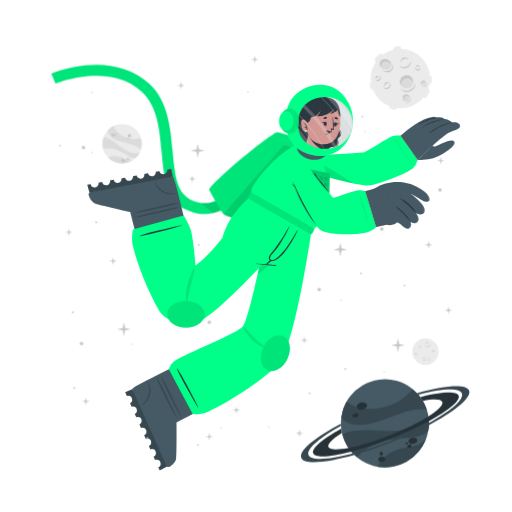
t = 0.00 s
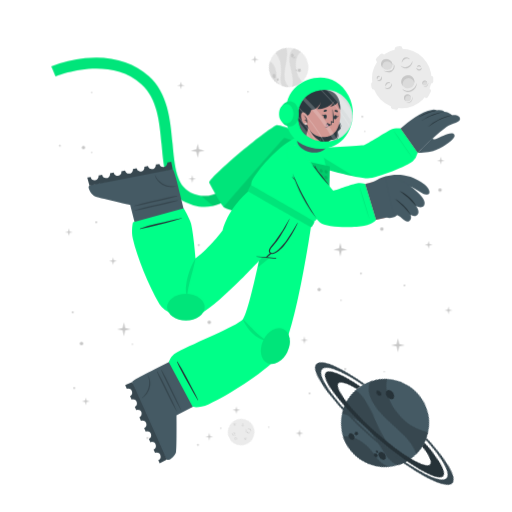
t = 1.05 s
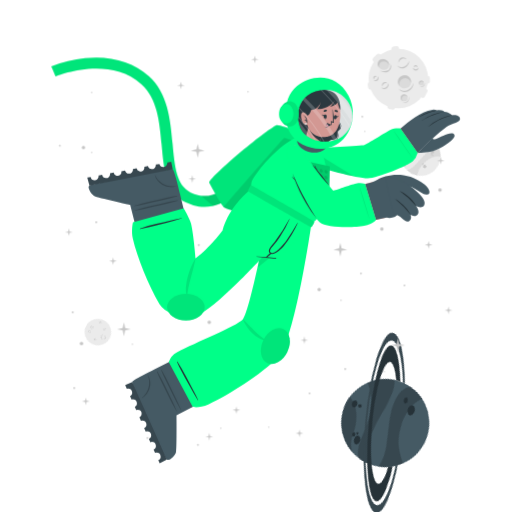
t = 1.95 s
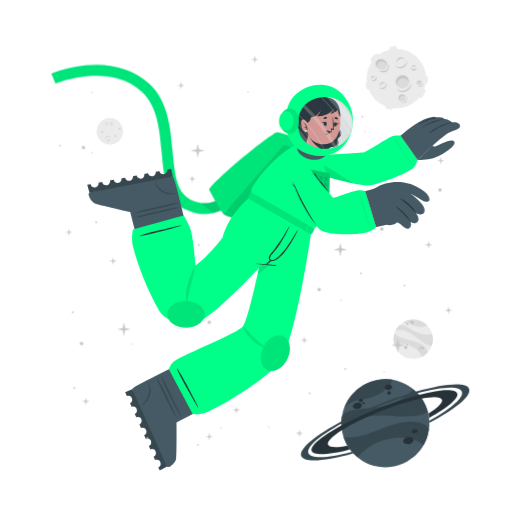
t = 3.00 s
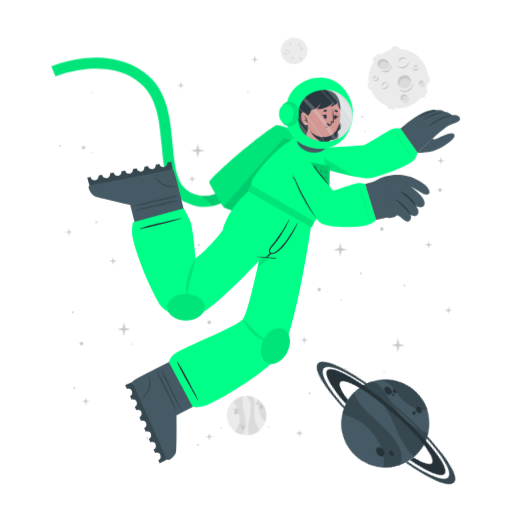
t = 4.05 s
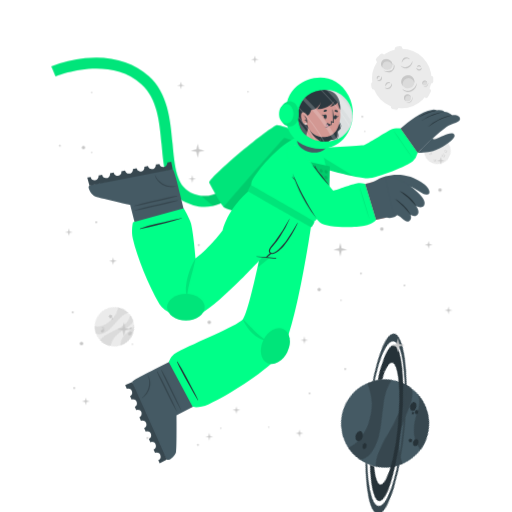
t = 4.95 s

The animated SVG that drew these frames (rendered in a browser with its animation timeline set to each time). Animation: 3 CSS @keyframes rules; one cycle of 6.00 s, repeats indefinitely.

<svg class="animated" id="freepik_stories-astronaut" xmlns="http://www.w3.org/2000/svg" viewBox="0 0 500 500" version="1.1" xmlns:xlink="http://www.w3.org/1999/xlink" xmlns:svgjs="http://svgjs.com/svgjs"><style>svg#freepik_stories-astronaut:not(.animated) .animable {opacity: 0;}svg#freepik_stories-astronaut.animated #freepik--background-complete--inject-208 {animation: 6s Infinite  linear spin;animation-delay: 0s;}svg#freepik_stories-astronaut.animated #freepik--Moon--inject-208 {animation: 6s Infinite  linear shake;animation-delay: 0s;}svg#freepik_stories-astronaut.animated #freepik--Planet--inject-208 {animation: 6s Infinite  linear spin;animation-delay: 0s;}svg#freepik_stories-astronaut.animated #freepik--Character--inject-208 {animation: 3s Infinite  linear floating;animation-delay: 0s;}         @keyframes spin {             from {                 transform: rotate(0);               }               to {                 transform: rotate(360deg);               }         }                 @keyframes shake {                10%, 90% {                    transform: translate3d(-1px, 0, 0);                  }                  20%, 80% {                    transform: translate3d(2px, 0, 0);                  }                  30%, 50%, 70% {                    transform: translate3d(-4px, 0, 0);                  }                  40%, 60% {                    transform: translate3d(4px, 0, 0);                  }            }                    @keyframes floating {                0% {                    opacity: 1;                    transform: translateY(0px);                }                50% {                    transform: translateY(-10px);                }                100% {                    opacity: 1;                    transform: translateY(0px);                }            }        </style><g id="freepik--background-complete--inject-208" class="animable animator-active" style="transform-origin: 261.359px 235.839px;"><g id="eldrvc9yv7pqv"><circle cx="119.24" cy="140.32" r="19.23" style="fill: rgb(235, 235, 235); transform-origin: 119.24px 140.32px; transform: rotate(-21.46deg);" class="animable"></circle></g><path d="M137.64,145.92a22.4,22.4,0,0,0-6-3.75c-3.81-1.68-14.18-3.51-19-5.94-6.75-3.4-7.59-7.07-7.55-9a19.38,19.38,0,0,1,5.93-4.35c.48,2,2.29,8,13.5,12,5.79,2,11.33.68,13.21.22A19.13,19.13,0,0,1,137.64,145.92Z" style="fill: rgb(219, 219, 219); transform-origin: 121.778px 134.4px;" id="elt9dpkx3wnc" class="animable"></path><path d="M129.79,156.41A19.27,19.27,0,0,1,105.68,154a15.8,15.8,0,0,1,3.45-1.36c5.17-1.26,10.86,1.21,12.94,2.38A11.36,11.36,0,0,0,129.79,156.41Z" style="fill: rgb(219, 219, 219); transform-origin: 117.735px 155.928px;" id="elgefztn0poz7" class="animable"></path><path d="M136.5,148.8l-.24.47-.22.42c-.18.32-.36.62-.55.92s-.35.54-.53.8l-.21.29-.24.32-.24.32-.31.36-.3.36-.27.3c-.2.22-.41.43-.62.64h0c-1.2.37-2.8.21-5.15-.72-3.49-1.37-7.26-4.67-14-7.09a24,24,0,0,0-12.93-.83h0a19.17,19.17,0,0,1,.5-11.63c1.23,0,5.18.52,13.61,7.48a49.9,49.9,0,0,0,8.49,5.81c7.2,3.77,11.36,2.65,13.1,1.78h.13Z" style="fill: rgb(219, 219, 219); transform-origin: 118.269px 143.957px;" id="elrvpbf2tsyv" class="animable"></path><path d="M118.22,156c.34-.78,1.54-1,2.68-.52s1.79,1.54,1.44,2.32-1.54,1-2.68.52S117.88,156.83,118.22,156Z" style="fill: rgb(199, 199, 199); transform-origin: 120.282px 156.9px;" id="elyee8nibyt0i" class="animable"></path><path d="M123.66,154.67c.2-.44.91-.55,1.59-.26s1.08.9.89,1.34-.9.56-1.59.26S123.47,155.11,123.66,154.67Z" style="fill: rgb(199, 199, 199); transform-origin: 124.9px 155.212px;" id="el5vyk1req1lb" class="animable"></path><path d="M108.75,131.05c.29-.67,1.33-.86,2.33-.42s1.57,1.33,1.28,2-1.34.86-2.34.42S108.45,131.72,108.75,131.05Z" style="fill: rgb(199, 199, 199); transform-origin: 110.553px 131.84px;" id="elvv2q5vbazxb" class="animable"></path><path d="M112.29,130.39a.84.84,0,0,1,1.13-.28.85.85,0,0,1,.57,1,1,1,0,0,1-1.7-.74Z" style="fill: rgb(199, 199, 199); transform-origin: 113.151px 130.697px;" id="elgplgpv3dhu" class="animable"></path><path d="M112.86,132.17a.53.53,0,0,1,.71-.15c.3.13.47.41.37.62s-.41.28-.71.15S112.77,132.39,112.86,132.17Z" style="fill: rgb(199, 199, 199); transform-origin: 113.402px 132.399px;" id="el3wjrr8wh1xz" class="animable"></path><path d="M124.86,132.22a1.64,1.64,0,1,1,1,1.71A1.42,1.42,0,0,1,124.86,132.22Z" style="fill: rgb(199, 199, 199); transform-origin: 126.473px 132.415px;" id="el32hjzwhkkgb" class="animable"></path><path d="M124.4,134.84a.76.76,0,1,1,.42.92A.73.73,0,0,1,124.4,134.84Z" style="fill: rgb(199, 199, 199); transform-origin: 125.123px 135.064px;" id="el37ivvuvfr4e" class="animable"></path><circle cx="415.48" cy="343.36" r="12.93" style="fill: rgb(235, 235, 235); transform-origin: 415.48px 343.36px;" id="el8y5tyl3gmsq" class="animable"></circle><path d="M420.19,335.69a2.92,2.92,0,0,1-.48,1.75,3.45,3.45,0,0,1-1.41,1.24,2.56,2.56,0,0,1-1.9.17,2.7,2.7,0,0,1-1.44-1.12,3.71,3.71,0,0,0,1.55.69,2.33,2.33,0,0,0,.79,0,2.68,2.68,0,0,0,.76-.24l.36-.2c.11-.08.23-.15.33-.23a3.24,3.24,0,0,0,.6-.57A4.54,4.54,0,0,0,420.19,335.69Z" style="fill: rgb(199, 199, 199); transform-origin: 417.577px 337.324px;" id="elk8f2vpe1cm" class="animable"></path><path d="M415.54,336.43a1.84,1.84,0,0,1,.27-1.24,2.23,2.23,0,0,1,1-.88,1.76,1.76,0,0,1,1.35-.1,1.7,1.7,0,0,1,1,.83,2.8,2.8,0,0,0-1.08-.4,1.69,1.69,0,0,0-1,.18A3.06,3.06,0,0,0,415.54,336.43Z" style="fill: rgb(199, 199, 199); transform-origin: 417.341px 335.275px;" id="elcbdn2wk3lxu" class="animable"></path><path d="M415.48,349.44a1.79,1.79,0,0,1,0,1.23,2.13,2.13,0,0,1-.75,1.05,1.71,1.71,0,0,1-2.35-.25,3.35,3.35,0,0,0,1.1.15,1.62,1.62,0,0,0,.91-.35,2.67,2.67,0,0,0,.69-.77A3.41,3.41,0,0,0,415.48,349.44Z" style="fill: rgb(199, 199, 199); transform-origin: 413.984px 350.758px;" id="elhrj0cgjwiof" class="animable"></path><path d="M412.8,350.91a1.14,1.14,0,0,1-.09-.87,1.49,1.49,0,0,1,.52-.76,1.2,1.2,0,0,1,.93-.23,1.1,1.1,0,0,1,.73.48,2.46,2.46,0,0,0-.75,0,1.18,1.18,0,0,0-.56.24A2.18,2.18,0,0,0,412.8,350.91Z" style="fill: rgb(199, 199, 199); transform-origin: 413.776px 349.972px;" id="el2s9eee7s6zk" class="animable"></path><path d="M410.82,337.8a1.15,1.15,0,0,1,.37.83,1.3,1.3,0,0,1-.37.92,1.15,1.15,0,0,1-.95.32,1.35,1.35,0,0,1-.81-.39,3.94,3.94,0,0,0,.8-.05,1.06,1.06,0,0,0,.56-.28,1.37,1.37,0,0,0,.33-.56A2.45,2.45,0,0,0,410.82,337.8Z" style="fill: rgb(199, 199, 199); transform-origin: 410.125px 338.84px;" id="elyozfzwnsag" class="animable"></path><path d="M409.22,339.06a.74.74,0,0,1-.33-.57.91.91,0,0,1,.26-.68.82.82,0,0,1,.71-.23.81.81,0,0,1,.55.34,4.08,4.08,0,0,0-.54.1.76.76,0,0,0-.32.19,1.13,1.13,0,0,0-.22.32A2.13,2.13,0,0,0,409.22,339.06Z" style="fill: rgb(199, 199, 199); transform-origin: 409.65px 338.315px;" id="eld6aou5mqyu" class="animable"></path><path d="M419.81,351.44a1.14,1.14,0,0,1-.72.56,1.26,1.26,0,0,1-1-.14,1.14,1.14,0,0,1-.54-.83,1.36,1.36,0,0,1,.18-.89,3.66,3.66,0,0,0,.25.77,1,1,0,0,0,.4.47,1.32,1.32,0,0,0,.63.18A2.6,2.6,0,0,0,419.81,351.44Z" style="fill: rgb(199, 199, 199); transform-origin: 418.673px 351.093px;" id="el7ivxvy4fzse" class="animable"></path><path d="M418.2,350.19a.75.75,0,0,1,.47-.45.87.87,0,0,1,.72.08.82.82,0,0,1,.4.63.9.9,0,0,1-.19.62,4.78,4.78,0,0,0-.24-.5.63.63,0,0,0-.25-.26.91.91,0,0,0-.37-.13A1.65,1.65,0,0,0,418.2,350.19Z" style="fill: rgb(199, 199, 199); transform-origin: 418.996px 350.383px;" id="el9soukml8zmm" class="animable"></path><path d="M424.24,342.34a1.16,1.16,0,0,1-.28.86,1.27,1.27,0,0,1-.88.44,1.13,1.13,0,0,1-.92-.39,1.29,1.29,0,0,1-.35-.83,3.82,3.82,0,0,0,.63.5,1.09,1.09,0,0,0,.6.16,1.31,1.31,0,0,0,.62-.21A2.35,2.35,0,0,0,424.24,342.34Z" style="fill: rgb(199, 199, 199); transform-origin: 423.027px 342.991px;" id="el7dzq28kdgnj" class="animable"></path><path d="M422.2,342.21a.75.75,0,0,1,.14-.64.93.93,0,0,1,.65-.34.8.8,0,0,1,.68.3.88.88,0,0,1,.19.62,3.83,3.83,0,0,0-.48-.28.74.74,0,0,0-.36-.08,1.13,1.13,0,0,0-.38.1A2.38,2.38,0,0,0,422.2,342.21Z" style="fill: rgb(199, 199, 199); transform-origin: 423.021px 341.719px;" id="elis2yn17k88e" class="animable"></path><path d="M407.1,345.26a1.13,1.13,0,0,1-.27.87,1.27,1.27,0,0,1-.88.44,1.16,1.16,0,0,1-.93-.39,1.4,1.4,0,0,1-.35-.83,4.33,4.33,0,0,0,.64.5,1.07,1.07,0,0,0,.6.16,1.35,1.35,0,0,0,.62-.21A2,2,0,0,0,407.1,345.26Z" style="fill: rgb(199, 199, 199); transform-origin: 405.889px 345.916px;" id="els94qnyikcu" class="animable"></path><path d="M405.07,345.14a.75.75,0,0,1,.14-.64.89.89,0,0,1,.64-.34.79.79,0,0,1,.68.3.85.85,0,0,1,.2.62,3.83,3.83,0,0,0-.48-.28.66.66,0,0,0-.36-.08,1.13,1.13,0,0,0-.38.1A2.38,2.38,0,0,0,405.07,345.14Z" style="fill: rgb(199, 199, 199); transform-origin: 405.891px 344.649px;" id="eltnxlr4b3ru" class="animable"></path></g><g id="freepik--Moon--inject-208" class="animable" style="transform-origin: 391.45px 76.1246px;"><path d="M370.11,60.15l3.44-3.43a2.52,2.52,0,0,0,0-3.56h0a2.5,2.5,0,0,0-3.56,0l-3.44,3.43a2.52,2.52,0,0,0,0,3.56h0A2.52,2.52,0,0,0,370.11,60.15Z" style="fill: rgb(235, 235, 235); transform-origin: 370.05px 56.6508px;" id="el9545y5txq39" class="animable"></path><path d="M417,94.19l2.18-4.34a2.5,2.5,0,0,0-1.12-3.38h0a2.51,2.51,0,0,0-3.38,1.12l-2.18,4.34a2.53,2.53,0,0,0,1.12,3.38h0A2.52,2.52,0,0,0,417,94.19Z" style="fill: rgb(235, 235, 235); transform-origin: 415.845px 90.8883px;" id="elxcmmoww1o9" class="animable"></path><path d="M387,50.45l2.58-.36a2.52,2.52,0,0,0,2.14-2.85h0a2.52,2.52,0,0,0-2.85-2.14l-2.58.37a2.52,2.52,0,0,0-2.14,2.85h0A2.51,2.51,0,0,0,387,50.45Z" style="fill: rgb(235, 235, 235); transform-origin: 387.935px 47.7758px;" id="el462tig5r6o6" class="animable"></path><path d="M366.46,84.53l-.37-2.59a2.52,2.52,0,0,0-2.85-2.13h0a2.52,2.52,0,0,0-2.14,2.85l.37,2.58a2.53,2.53,0,0,0,2.85,2.14h0A2.52,2.52,0,0,0,366.46,84.53Z" style="fill: rgb(235, 235, 235); transform-origin: 363.78px 83.5943px;" id="elhmxo0hpmx7o" class="animable"></path><g id="ele77ds978rrw"><rect x="415.49" y="75.26" width="7.64" height="5.03" rx="2.16" style="fill: rgb(235, 235, 235); transform-origin: 419.31px 77.775px; transform: rotate(90deg);" class="animable"></rect></g><path d="M382.28,106.41l2.52.68a2.52,2.52,0,0,0,3.08-1.78h0a2.52,2.52,0,0,0-1.78-3.09l-2.52-.67a2.51,2.51,0,0,0-3.08,1.78h0A2.51,2.51,0,0,0,382.28,106.41Z" style="fill: rgb(235, 235, 235); transform-origin: 384.19px 104.319px;" id="el2yiqodbpz2y" class="animable"></path><circle cx="391" cy="76.69" r="29.05" style="fill: rgb(235, 235, 235); transform-origin: 391px 76.69px;" id="el0p80cyet1peg" class="animable"></circle><path d="M401.57,59.46a6.51,6.51,0,0,1-1.08,3.94,7.8,7.8,0,0,1-3.15,2.79,5.76,5.76,0,0,1-4.27.36,6,6,0,0,1-3.25-2.49,8.71,8.71,0,0,0,3.49,1.53,5.07,5.07,0,0,0,1.78,0,5.38,5.38,0,0,0,1.69-.54,9.1,9.1,0,0,0,.81-.44c.26-.17.52-.33.76-.52a8.54,8.54,0,0,0,1.35-1.27A9.92,9.92,0,0,0,401.57,59.46Z" style="fill: rgb(199, 199, 199); transform-origin: 395.699px 63.1311px;" id="elbdwe7o4gim6" class="animable"></path><path d="M391.13,61.13a4.13,4.13,0,0,1,.6-2.78,5.18,5.18,0,0,1,2.19-2,3.9,3.9,0,0,1,3-.22A3.84,3.84,0,0,1,399.12,58a6.52,6.52,0,0,0-2.41-.89,3.94,3.94,0,0,0-2.24.4A6.81,6.81,0,0,0,391.13,61.13Z" style="fill: rgb(199, 199, 199); transform-origin: 395.105px 58.5293px;" id="elqagtv560js" class="animable"></path><path d="M381.29,81.08a3.94,3.94,0,0,1,.07,2.77,4.82,4.82,0,0,1-1.68,2.35,3.78,3.78,0,0,1-2.86.77,3.84,3.84,0,0,1-2.43-1.34,7,7,0,0,0,2.48.35,3.69,3.69,0,0,0,2-.79,6,6,0,0,0,1.55-1.73A7.44,7.44,0,0,0,381.29,81.08Z" style="fill: rgb(199, 199, 199); transform-origin: 377.984px 84.0434px;" id="elgs32j4uhmx" class="animable"></path><path d="M375.27,84.38a2.57,2.57,0,0,1-.19-1.95,3.19,3.19,0,0,1,1.16-1.7,2.65,2.65,0,0,1,2.08-.52A2.44,2.44,0,0,1,380,81.28a5.58,5.58,0,0,0-1.7-.08,2.69,2.69,0,0,0-1.26.54A4.94,4.94,0,0,0,375.27,84.38Z" style="fill: rgb(199, 199, 199); transform-origin: 377.485px 82.2756px;" id="elp3g4amgcu68" class="animable"></path><path d="M370.87,74.62a2.57,2.57,0,0,1,.83,1.86,2.85,2.85,0,0,1-.82,2,2.52,2.52,0,0,1-2.13.73,3.06,3.06,0,0,1-1.83-.87,10,10,0,0,0,1.81-.12,2.33,2.33,0,0,0,1.25-.63,2.88,2.88,0,0,0,.73-1.26A5.13,5.13,0,0,0,370.87,74.62Z" style="fill: rgb(199, 199, 199); transform-origin: 369.31px 76.9261px;" id="elojtgdwn23t" class="animable"></path><path d="M367.27,77.44a1.68,1.68,0,0,1-.72-1.29,2,2,0,0,1,.58-1.52,1.77,1.77,0,0,1,1.58-.51,1.88,1.88,0,0,1,1.25.75,10.76,10.76,0,0,0-1.23.24,1.6,1.6,0,0,0-.7.41,2.28,2.28,0,0,0-.49.73A4.57,4.57,0,0,0,367.27,77.44Z" style="fill: rgb(199, 199, 199); transform-origin: 368.253px 75.7663px;" id="elmzwkirpjt6c" class="animable"></path><path d="M410.67,66a2.6,2.6,0,0,1-.62,1.94,2.84,2.84,0,0,1-2,1,2.57,2.57,0,0,1-2.07-.87,3,3,0,0,1-.78-1.87,9,9,0,0,0,1.43,1.11,2.23,2.23,0,0,0,1.34.36,3,3,0,0,0,1.39-.45A5.56,5.56,0,0,0,410.67,66Z" style="fill: rgb(199, 199, 199); transform-origin: 407.941px 67.4719px;" id="eld2a7ovntke9" class="animable"></path><path d="M406.11,65.73a1.66,1.66,0,0,1,.31-1.44,2,2,0,0,1,1.44-.76,1.82,1.82,0,0,1,1.53.68,1.88,1.88,0,0,1,.43,1.39,9.72,9.72,0,0,0-1.08-.63,1.49,1.49,0,0,0-.8-.17,2.38,2.38,0,0,0-.85.22A4.64,4.64,0,0,0,406.11,65.73Z" style="fill: rgb(199, 199, 199); transform-origin: 407.944px 64.6284px;" id="el8m5ppwhnk5u" class="animable"></path><g id="elj3pmfehrnwf"><ellipse cx="397.01" cy="79.87" rx="6.44" ry="6.4" style="fill: rgb(219, 219, 219); transform-origin: 397.01px 79.87px; transform: rotate(-65.97deg);" class="animable"></ellipse></g><path d="M400,76.84a5.81,5.81,0,0,1,3.31,4.1,6.41,6.41,0,1,0-11.2,3.11,5.78,5.78,0,0,1,.2-4.24A5.84,5.84,0,0,1,400,76.84Z" style="fill: rgb(199, 199, 199); transform-origin: 396.987px 78.7649px;" id="el4h86ednyj3s" class="animable"></path><path d="M405.88,81a8.26,8.26,0,0,1-1.41,4.8,9.87,9.87,0,0,1-3.87,3.38,7.16,7.16,0,0,1-5.18.47,7.62,7.62,0,0,1-4-3,10.25,10.25,0,0,0,4.28,2,10.54,10.54,0,0,0,1.13.11,5.87,5.87,0,0,0,1.11-.09A7.1,7.1,0,0,0,400,88c.34-.17.69-.36,1-.55s.65-.42.94-.67a10.52,10.52,0,0,0,1.67-1.6A11.59,11.59,0,0,0,405.88,81Z" style="fill: rgb(199, 199, 199); transform-origin: 398.651px 85.4656px;" id="elh158ttjoo74" class="animable"></path><path d="M412.91,83.39a2.4,2.4,0,1,0-1.78-2.87A2.39,2.39,0,0,0,412.91,83.39Z" style="fill: rgb(219, 219, 219); transform-origin: 413.468px 81.0561px;" id="elboivj8ljj5s" class="animable"></path><path d="M414.34,79.73A2.18,2.18,0,0,1,415.85,81,2.43,2.43,0,0,0,414,78.71a2.4,2.4,0,0,0-2.87,1.81,2.37,2.37,0,0,0,.84,2.41,2.12,2.12,0,0,1-.23-1.57A2.17,2.17,0,0,1,414.34,79.73Z" style="fill: rgb(199, 199, 199); transform-origin: 413.458px 80.7904px;" id="elyawj2as86bk" class="animable"></path><path d="M416.78,80.82a2.9,2.9,0,0,1-.12,1.88,3.54,3.54,0,0,1-1.18,1.55,2.64,2.64,0,0,1-1.91.54,2.74,2.74,0,0,1-1.69-.86,4.09,4.09,0,0,0,1.71.37,2.65,2.65,0,0,0,1.51-.55A4.36,4.36,0,0,0,416.78,80.82Z" style="fill: rgb(199, 199, 199); transform-origin: 414.381px 82.813px;" id="elzlshaxozw1" class="animable"></path><path d="M396.44,98.94a3.41,3.41,0,1,0-3.21-3.59A3.41,3.41,0,0,0,396.44,98.94Z" style="fill: rgb(219, 219, 219); transform-origin: 396.635px 95.5356px;" id="elxpeonczy43" class="animable"></path><path d="M397.54,93.46a3.07,3.07,0,0,1,2.41,1.4A3.4,3.4,0,1,0,395,98.53a3.1,3.1,0,0,1,2.54-5.07Z" style="fill: rgb(199, 199, 199); transform-origin: 396.584px 95.335px;" id="el5jx42jg1ve9" class="animable"></path><path d="M401.22,94.38a4.48,4.48,0,0,1,.19,2.64,5.13,5.13,0,0,1-1.27,2.4,3.72,3.72,0,0,1-2.46,1.21,4.06,4.06,0,0,1-2.56-.69,5.23,5.23,0,0,0,2.5.2A3.76,3.76,0,0,0,399.68,99a5.84,5.84,0,0,0,1.26-2.1A6.18,6.18,0,0,0,401.22,94.38Z" style="fill: rgb(199, 199, 199); transform-origin: 398.323px 97.5099px;" id="elibkrzbablrb" class="animable"></path><path d="M381.24,66c-1.53,2.35-4.93,2.85-7.58,1.11s-3.57-5.05-2-7.4,4.93-2.84,7.59-1.11S382.78,63.69,381.24,66Z" style="fill: rgb(219, 219, 219); transform-origin: 376.446px 62.8572px;" id="elgfql4hwzycv" class="animable"></path><path d="M372.8,62a4.43,4.43,0,0,0-.25,4.28,5.25,5.25,0,0,1-.92-6.49c1.53-2.35,4.93-2.85,7.59-1.11A5.83,5.83,0,0,1,382,63.9a5.53,5.53,0,0,0-2.29-3C377.28,59.37,374.19,59.82,372.8,62Z" style="fill: rgb(199, 199, 199); transform-origin: 376.453px 61.9611px;" id="elrn2j5tmkct9" class="animable"></path><path d="M383.12,62.16a5.49,5.49,0,0,1,.75,4.14,5.12,5.12,0,0,1-.95,2,6.39,6.39,0,0,1-1.66,1.53,6.23,6.23,0,0,1-2.15.73,7.29,7.29,0,0,1-2.19-.06,9.09,9.09,0,0,1-3.84-1.67,17.88,17.88,0,0,0,3.95.68,6.51,6.51,0,0,0,3.58-.77A5.47,5.47,0,0,0,382,67.59a5,5,0,0,0,.94-1.57A7.25,7.25,0,0,0,383.12,62.16Z" style="fill: rgb(199, 199, 199); transform-origin: 378.538px 66.3877px;" id="elbs4jqh1trqd" class="animable"></path></g><g id="freepik--Planet--inject-208" class="animable" style="transform-origin: 376.139px 413.34px;"><g id="el6iqegli9qj"><circle cx="375.87" cy="413.34" r="43.02" style="fill: rgb(69, 90, 100); transform-origin: 375.87px 413.34px; transform: rotate(-74.9951deg);" class="animable"></circle></g><path d="M416.74,399.89a50.6,50.6,0,0,0-15.8.88c-9.14,1.83-30.47,11.81-42.37,13.55-16.73,2.46-23-3.17-25.36-6.69a43,43,0,0,1,5.28-15.58c3.38,2.95,14.49,11.72,40.09,4.53,13.2-3.72,21.59-13.34,24.44-16.6A42.76,42.76,0,0,1,416.74,399.89Z" style="fill: rgb(55, 71, 79); transform-origin: 374.975px 397.452px;" id="el2rd9jafkxwh" class="animable"></path><path d="M415.87,429.18a43.05,43.05,0,0,1-47.24,26.58,34.45,34.45,0,0,1,4.55-6.94c7.84-9,21.44-11.76,26.75-12.3A25.27,25.27,0,0,0,415.87,429.18Z" style="fill: rgb(55, 71, 79); transform-origin: 392.25px 442.775px;" id="elcdz9s41makj" class="animable"></path><path d="M418.36,406.64c.07.39.12.77.17,1.16s.09.71.13,1.06c.08.8.15,1.6.18,2.39s.06,1.44.06,2.14c0,.27,0,.53,0,.8s0,.6,0,.89,0,.6,0,.9-.05.7-.08,1.06-.06.7-.1,1-.08.6-.11.9c-.09.66-.19,1.3-.31,1.95h0c-1.72,2.21-4.86,4-10.34,5.31-8.16,2-19.29.8-34.76,5.06a53.84,53.84,0,0,0-24.73,15.11h0a42.85,42.85,0,0,1-14.05-21.9c2.19-1.67,10.15-5.73,34.51-3.84a112.29,112.29,0,0,0,23-.3c18-2.36,24.21-9.77,26.27-13.61h0A1.82,1.82,0,0,1,418.36,406.64Z" style="fill: rgb(55, 71, 79); transform-origin: 376.66px 426.505px;" id="elod2503kh4ea" class="animable"></path><path d="M358.4,395.52c.37,1.88-1.55,3.83-4.28,4.35s-5.23-.56-5.6-2.44,1.56-3.82,4.28-4.35S358,393.65,358.4,395.52Z" style="fill: rgb(38, 50, 56); transform-origin: 353.46px 396.474px;" id="ely8b8wsn9uxl" class="animable"></path><path d="M350.11,404.94c.2,1.06-1,2.17-2.6,2.49s-3.13-.28-3.33-1.34.95-2.17,2.59-2.49S349.9,403.89,350.11,404.94Z" style="fill: rgb(38, 50, 56); transform-origin: 347.145px 405.515px;" id="ela8pmko4x8yw" class="animable"></path><path d="M407.54,429.57c.31,1.6-1.38,3.27-3.76,3.74s-4.58-.47-4.89-2.07,1.37-3.28,3.76-3.74S407.23,428,407.54,429.57Z" style="fill: rgb(38, 50, 56); transform-origin: 403.215px 430.408px;" id="eln23qel1nej" class="animable"></path><path d="M401.85,435.28c.17.85-.61,1.72-1.74,1.94a1.87,1.87,0,0,1-2.33-1.15c-.17-.85.61-1.72,1.74-1.94A1.87,1.87,0,0,1,401.85,435.28Z" style="fill: rgb(38, 50, 56); transform-origin: 399.815px 435.675px;" id="eleba0wptviui" class="animable"></path><path d="M398.54,432.72c.1.51-.4,1-1.12,1.18s-1.38-.17-1.48-.68.4-1,1.12-1.18S398.44,432.21,398.54,432.72Z" style="fill: rgb(38, 50, 56); transform-origin: 397.24px 432.97px;" id="el6wsro41fe9n" class="animable"></path><path d="M376.35,447.84c.28,1.44-1,2.9-3,3.27s-3.68-.5-4-1.93,1-2.89,2.95-3.26S376.08,446.41,376.35,447.84Z" style="fill: rgb(38, 50, 56); transform-origin: 372.845px 448.515px;" id="elhgfemf89yw6" class="animable"></path><path d="M373.89,442.43a1.71,1.71,0,1,1-1.95-1.16A1.6,1.6,0,0,1,373.89,442.43Z" style="fill: rgb(38, 50, 56); transform-origin: 372.261px 442.94px;" id="elpn7dvdj6hwi" class="animable"></path><path d="M418.84,411.25a346.49,346.49,0,0,1-36.64,16.83,342.87,342.87,0,0,1-39.21,13c-20.61,5.36-35.3,6.29-37.19,1.5s9.19-14.09,27.36-24.08c.12,1,.28,2,.47,3l.24,1.14c-9.22,5.86-14.34,10.93-13.19,13.85s8.58,3.14,19.59,1c10.78-2.08,25-6.36,40.23-12.37s28.57-12.64,37.86-18.51c9.46-5.95,14.73-11.13,13.56-14.09s-8.33-3.11-19-1.11a39.26,39.26,0,0,0-2.42-3.66c20.51-5.31,35.53-6.12,37.42-1.34S438.08,400.88,418.84,411.25Z" style="fill: rgb(38, 50, 56); transform-origin: 376.855px 414.472px;" id="elkx484kowl7i" class="animable"></path><path d="M418.86,415.07a383.2,383.2,0,0,1-35.81,16.44h0A380.06,380.06,0,0,1,346,444.31c-28.14,8-49.06,9.59-51.78,2.82s13.19-19.8,38.63-33.31c0,.66,0,1.33.08,2-21.11,11.64-34,22.68-31.68,28.49s19.63,4.87,43.31-1.47A359.42,359.42,0,0,0,418.89,413c21.4-11.74,34.49-22.91,32.14-28.76s-19.17-4.89-42.38,1.23c-.43-.51-.88-1-1.34-1.5,27.63-7.77,48.08-9.23,50.76-2.54S444.64,401.45,418.86,415.07Z" style="fill: rgb(55, 71, 79); transform-origin: 376.139px 414.278px;" id="elgxmfkojnjpr" class="animable"></path></g><g id="freepik--Character--inject-208" class="animable" style="transform-origin: 249.682px 261.365px;"><path d="M194.2,208.66a44.5,44.5,0,0,1-12.75-4c-19.36-9.4-21.44-32.18-23.64-56.3-2-22.22-4.13-45.19-19.67-59.06-32.35-28.84-83.35-7.81-83.86-7.59l-4.19-9.88a124.34,124.34,0,0,1,33.06-8c25-2.52,46.52,3.5,62.12,17.42,18.71,16.68,21.11,42.93,23.22,66.09,2,21.93,3.73,40.87,17.64,47.62,29.16,14.15,48.44-21.19,49.24-22.7l9.48,5a77.22,77.22,0,0,1-16.57,20.32C217.57,206.71,206,210.43,194.2,208.66Z" style="fill: rgb(0, 255, 136); transform-origin: 147.47px 136.179px;" id="el2k9690hjgv1" class="animable"></path><g id="elhto5yr8rbfk"><path d="M194.2,208.66a44.5,44.5,0,0,1-12.75-4c-19.36-9.4-21.44-32.18-23.64-56.3-2-22.22-4.13-45.19-19.67-59.06-32.35-28.84-83.35-7.81-83.86-7.59l-4.19-9.88a124.34,124.34,0,0,1,33.06-8c25-2.52,46.52,3.5,62.12,17.42,18.71,16.68,21.11,42.93,23.22,66.09,2,21.93,3.73,40.87,17.64,47.62,29.16,14.15,48.44-21.19,49.24-22.7l9.48,5a77.22,77.22,0,0,1-16.57,20.32C217.57,206.71,206,210.43,194.2,208.66Z" style="opacity: 0.1; transform-origin: 147.47px 136.179px;" class="animable"></path></g><g id="elubm2zl5ag8"><path d="M244.85,177.29a77.09,77.09,0,0,1-16.57,20.31c-6.44,5.48-13.2,9-20.13,10.56L196.08,198c23.52,3.15,38.58-24.45,39.3-25.77Z" style="opacity: 0.1; transform-origin: 220.465px 190.195px;" class="animable"></path></g><path d="M278.67,229.5c-.95.56-57.57-18.31-60-20.06a1.59,1.59,0,0,1-.31-.29c-2.77-2.73-13.24-22-14-23.51-1.84-3.85,55.21-51.93,65.82-56.39,2.66-1.12,37.51,11.34,42.73,16.4,2.24,2.17,6.45,10.95,6.22,12.15h0C318.76,159.52,279.63,228.94,278.67,229.5Z" style="fill: rgb(0, 255, 136); transform-origin: 261.728px 179.346px;" id="el5t0gtjbu3f5" class="animable"></path><g id="elx1lralab3tc"><path d="M278.67,229.5c-.95.56-57.57-18.31-60-20.06a1.59,1.59,0,0,1-.31-.29c-2.77-2.73-13.24-22-14-23.51-1.84-3.85,55.21-51.93,65.82-56.39,2.66-1.12,37.51,11.34,42.73,16.4,2.24,2.17,6.45,10.95,6.22,12.15h0C318.76,159.52,279.63,228.94,278.67,229.5Z" style="opacity: 0.1; transform-origin: 261.728px 179.346px;" class="animable"></path></g><g id="elxojgfteardf"><path d="M278.67,229.5c-.95.56-57.57-18.31-60-20.06a1.59,1.59,0,0,1-.31-.29c10.24-11.85,58.36-67.42,59.22-67.56s33.84,12.65,41.56,16.22C318.76,159.52,279.63,228.94,278.67,229.5Z" style="opacity: 0.1; transform-origin: 268.75px 185.551px;" class="animable"></path></g><path d="M196.48,344.63l-45.12,22.73c-8.64,4.29-16.14,8.22-19.83,10.61a.09.09,0,0,0-.06,0c-1.4.9-2.24,1.57-2.36,2l0,.08c-.46,3.44,31.87,73.53,33.82,75.59s8-3.33,8.91-7.05.53-36.1.53-36.1l44.85-23.13Z" style="fill: rgb(69, 90, 100); transform-origin: 173.163px 400.363px;" id="elbcrmdgcq9qh" class="animable"></path><path d="M122.25,383l1.61,3.65a3.8,3.8,0,0,1,1.31-.23,3.9,3.9,0,0,1,1.83,7.34l1.45,3.32a3.82,3.82,0,0,1,1.36-.25,3.89,3.89,0,0,1,1.78,7.35l1.46,3.33a3.55,3.55,0,0,1,1.39-.27,3.89,3.89,0,0,1,3.89,3.89,3.85,3.85,0,0,1-2.15,3.48l1.46,3.31a4.06,4.06,0,0,1,1.45-.27,3.89,3.89,0,0,1,1.69,7.4l1.46,3.31a3.84,3.84,0,0,1,1.48-.3,3.89,3.89,0,0,1,1.65,7.42l1.46,3.31a3.58,3.58,0,0,1,1.52-.32,3.9,3.9,0,0,1,1.62,7.44l1.46,3.32a3.64,3.64,0,0,1,1.57-.35,3.9,3.9,0,0,1,1.57,7.46l1.37,3.12,7-3.79L129.11,380Z" style="fill: rgb(55, 71, 79); transform-origin: 142.595px 419.73px;" id="el96lt969e5df" class="animable"></path><path d="M144.47,373.18a16.37,16.37,0,0,1,1.62,13.09c-1.18,3.56-3.52,7.36-7.28,9.3-.11.06-.22-.14-.12-.21,6.4-4.92,9-14.69,5.56-22.06A.13.13,0,0,1,144.47,373.18Z" style="fill: rgb(55, 71, 79); transform-origin: 142.716px 384.361px;" id="ely3aly6d5npc" class="animable"></path><path d="M153.72,369.74c2.88,4.77,5.37,9.78,7.8,14.79s4.78,9.94,7.13,14.93c1.34,2.86,2.68,5.73,3.86,8.66a.16.16,0,0,1-.29.14c-2.81-4.81-5.27-9.84-7.79-14.8s-5-9.85-7.34-14.83c-1.37-2.86-2.65-5.74-3.8-8.69A.24.24,0,0,1,153.72,369.74Z" style="fill: rgb(55, 71, 79); transform-origin: 162.903px 388.992px;" id="elo830z326olb" class="animable"></path><path d="M157.88,368.33c2.89,4.77,5.37,9.78,7.8,14.8s4.78,9.94,7.13,14.93c1.34,2.86,2.68,5.73,3.86,8.65a.16.16,0,0,1-.29.14c-2.81-4.81-5.27-9.84-7.79-14.8s-5-9.85-7.34-14.83c-1.36-2.86-2.65-5.74-3.8-8.69A.24.24,0,0,1,157.88,368.33Z" style="fill: rgb(55, 71, 79); transform-origin: 167.063px 387.582px;" id="el0mylflvhvzan" class="animable"></path><path d="M164.81,360.58l23.33,43.76s7,1.51,15.68-2.51c19.21-8.87,51.37-29.51,67.45-45.36C287.89,340.08,304.2,225.2,304.2,225.2L265,202.58s-20.36,108.33-27.84,116.15c-6.75,7.06-45.89,22.51-64.34,32.17A16.53,16.53,0,0,0,164.81,360.58Z" style="fill: rgb(0, 255, 136); transform-origin: 234.505px 303.599px;" id="elokvogipvp6" class="animable"></path><path d="M173.21,360.06c3.07,4.66,5.75,9.56,8.38,14.48s5.16,9.74,7.7,14.64c1.46,2.8,2.91,5.62,4.21,8.49a.17.17,0,0,1-.29.16c-3-4.7-5.65-9.63-8.37-14.49s-5.35-9.65-7.92-14.53c-1.47-2.8-2.87-5.63-4.13-8.53A.24.24,0,0,1,173.21,360.06Z" style="fill: rgb(38, 50, 56); transform-origin: 183.142px 378.925px;" id="el82j1sfel0qt" class="animable"></path><g id="elzqtlv81vu6"><path d="M251.64,268.16l52.56-43L265,202.58S258.6,236.8,251.64,268.16Z" style="opacity: 0.1; transform-origin: 277.92px 235.37px;" class="animable"></path></g><g id="elorulxp805t"><path d="M260.8,339.2a9.27,9.27,0,0,1-4.14-.38,19.56,19.56,0,0,1-3.85-1.64,31.21,31.21,0,0,1-6.57-5c-1-1-1.88-2-2.77-3s-1.7-2.13-2.45-3.26-1.46-2.29-2.11-3.47-1.23-2.43-1.72-3.71a39.39,39.39,0,0,1,3,2.76c.94.95,1.92,1.86,2.81,2.82s1.86,1.86,2.75,2.82l1.39,1.38c.46.46.89.95,1.37,1.38,1.85,1.82,3.74,3.56,5.72,5.19A23.49,23.49,0,0,0,260.8,339.2Z" style="opacity: 0.1; transform-origin: 248.995px 329.012px;" class="animable"></path></g><g id="el2s8oecehee"><ellipse cx="268.93" cy="344.82" rx="18.38" ry="13.04" style="fill: rgb(0, 255, 136); transform-origin: 268.93px 344.82px; transform: rotate(-64.61deg);" class="animable"></ellipse></g><g id="el40gublpewup"><ellipse cx="268.93" cy="344.82" rx="18.38" ry="13.04" style="opacity: 0.1; transform-origin: 268.93px 344.82px; transform: rotate(-64.61deg);" class="animable"></ellipse></g><path d="M187.77,245.91l-11.92-49.09c-2.23-9.39-4.35-17.59-5.84-21.72,0,0,0,0,0-.07a6.82,6.82,0,0,0-1.38-2.74s0,0-.07,0c-3.24-1.23-78.83,14.38-81.28,15.82s1.43,8.53,4.85,10.27,35,8.69,35,8.69L139.51,256Z" style="fill: rgb(69, 90, 100); transform-origin: 137.14px 214.111px;" id="eleeej8wwacz" class="animable"></path><path d="M167.23,164.93l-3.92.74a3.75,3.75,0,0,1-.06,1.33,3.9,3.9,0,0,1-7.57.11l-3.56.67a3.79,3.79,0,0,1-.07,1.38,3.89,3.89,0,0,1-7.56.07l-3.57.66a3.79,3.79,0,0,1,0,1.42,3.9,3.9,0,0,1-4.68,2.91,3.83,3.83,0,0,1-2.89-2.88l-3.56.67a4.08,4.08,0,0,1-.07,1.47,3.89,3.89,0,0,1-7.58,0l-3.56.67a3.89,3.89,0,0,1-4.72,4.42,3.91,3.91,0,0,1-2.93-3l-3.55.68a3.69,3.69,0,0,1,0,1.55,3.9,3.9,0,0,1-7.62-.11l-3.56.67a3.65,3.65,0,0,1,0,1.61,3.89,3.89,0,0,1-7.62-.16l-3.35.63,2.11,7.63,81.36-15.77Z" style="fill: rgb(55, 71, 79); transform-origin: 126.965px 176.5px;" id="el45ojoavral8" class="animable"></path><path d="M171.74,188.79a16.37,16.37,0,0,1-13.12-1.39c-3.2-2-6.37-5.09-7.41-9.2,0-.11.19-.18.24-.06,3.34,7.34,12.27,12.06,20.22,10.41A.13.13,0,0,1,171.74,188.79Z" style="fill: rgb(55, 71, 79); transform-origin: 161.505px 183.822px;" id="elcgrf716f2l" class="animable"></path><path d="M173,198.58c-5.3,1.73-10.74,3-16.18,4.24s-10.76,2.41-16.16,3.56c-3.08.66-6.18,1.32-9.3,1.81a.16.16,0,0,1-.07-.32c5.32-1.65,10.77-2.9,16.18-4.24s10.72-2.61,16.11-3.79c3.09-.68,6.18-1.28,9.32-1.72A.24.24,0,0,1,173,198.58Z" style="fill: rgb(55, 71, 79); transform-origin: 152.153px 203.157px;" id="el0nmy03figlz" class="animable"></path><path d="M173.43,203c-5.31,1.73-10.75,3-16.18,4.24s-10.77,2.41-16.16,3.56c-3.09.66-6.19,1.32-9.31,1.81a.16.16,0,0,1-.06-.32c5.32-1.65,10.77-2.9,16.17-4.23s10.73-2.61,16.11-3.8c3.1-.67,6.19-1.27,9.33-1.72A.24.24,0,0,1,173.43,203Z" style="fill: rgb(55, 71, 79); transform-origin: 152.581px 207.576px;" id="eleykb2rqst0l" class="animable"></path><path d="M304.26,225.23s-10.86,11.9-20.08,21.25c-6.73,6.84-12.95,12.66-14.6,12.69-1.87,0-10.38-.9-13.2-1.27,0,0-41.94,46.14-63.47,57.3-7.37,3.82-30.52-.1-37.22-11.42-10.87-18.37-21.9-46.13-25.93-63.59-1.8-7.79.05-16.21.05-16.21l49.59-13.7s5.36,8.93,7,14.54c2.42,8.47,4.59,34.41,4.59,34.41,13.41-9.58,26.47-27.28,26.47-27.28s3.86-20.56,28-40.75Z" style="fill: rgb(0, 255, 136); transform-origin: 216.616px 253.91px;" id="elf70n6z3utjf" class="animable"></path><path d="M269.53,258.92a109.54,109.54,0,0,0-19-1.46.2.2,0,0,0,0,.39c6.29.67,12.63,1.5,18.94,1.83A.38.38,0,0,0,269.53,258.92Z" style="fill: rgb(38, 50, 56); transform-origin: 260.127px 258.568px;" id="elakib26enbxf" class="animable"></path><path d="M290.7,225.07c.08-.19-.21-.4-.31-.21A193.26,193.26,0,0,1,280,241.31c-1.7,2.48-11.92,15.71-15.85,12.12-.66-.61-.62-1.57-.1-2.78.63-1.45,2.09-2.84,3.09-4.08,2.2-2.74,4.31-5.54,6.28-8.44A94.74,94.74,0,0,0,282.85,221a.17.17,0,0,0-.3-.15,178.74,178.74,0,0,1-14.62,22.77c-2.68,3.43-7.75,8-4.15,10.8s11.57-5.17,13.52-7.48A99.25,99.25,0,0,0,290.7,225.07Z" style="fill: rgb(38, 50, 56); transform-origin: 276.623px 237.894px;" id="el8ifcj7my8ef" class="animable"></path><path d="M264.07,253.88a28.1,28.1,0,0,0-2.7,2.42,7.85,7.85,0,0,0-1.8,2.22c-.07.17.13.3.28.24a9.87,9.87,0,0,0,2.39-1.8c.87-.73,1.75-1.44,2.59-2.2A.58.58,0,0,0,264.07,253.88Z" style="fill: rgb(38, 50, 56); transform-origin: 262.293px 256.258px;" id="eled4sisc05ht" class="animable"></path><path d="M136.76,230.07c5.18-1.79,10.51-3.14,15.84-4.44s10.54-2.54,15.83-3.76c3-.7,6.06-1.4,9.12-1.93a.17.17,0,0,1,.08.32c-5.21,1.72-10.55,3-15.84,4.44s-10.5,2.74-15.79,4c-3,.72-6.06,1.36-9.14,1.84A.24.24,0,0,1,136.76,230.07Z" style="fill: rgb(38, 50, 56); transform-origin: 157.145px 225.243px;" id="el00u9hzfh67es" class="animable"></path><g id="elu2t7x0lnhu"><path d="M183.14,297.2a10.49,10.49,0,0,1-1.5-4.83c-.1-.84-.1-1.68-.15-2.53s0-1.68.08-2.52a52.55,52.55,0,0,1,1.68-9.85,71.11,71.11,0,0,1,3.2-9.39,59.85,59.85,0,0,1,4.5-8.85c-.51,3.3-1.32,6.48-2.11,9.64s-1.64,6.29-2.48,9.41-1.64,6.24-2.31,9.38c-.31,1.56-.64,3.14-.83,4.72A14.43,14.43,0,0,0,183.14,297.2Z" style="opacity: 0.1; transform-origin: 186.21px 278.215px;" class="animable"></path></g><ellipse cx="181.55" cy="306.94" rx="18.38" ry="13.04" style="fill: rgb(0, 255, 136); transform-origin: 181.55px 306.94px;" id="elvl8j1dovtr" class="animable"></ellipse><g id="eln00qsw082sd"><ellipse cx="181.55" cy="306.94" rx="18.38" ry="13.04" style="opacity: 0.1; transform-origin: 181.55px 306.94px;" class="animable"></ellipse></g><path d="M302.93,165.7c29.4,11.7,52.93,16.43,62.23,13.72,8.14-2.38,31.36-12.37,42.66-23.2,3.41-3.26-12-25.52-16.72-23.75s-28.38,15.07-34.56,17.26c-3.51,1.24-41.77,2.67-50.47,2.82C291.55,152.81,289.88,160.51,302.93,165.7Z" style="fill: rgb(247, 169, 160); transform-origin: 351.195px 156.267px;" id="elz4p7e6w5n1s" class="animable"></path><path d="M423.09,141.39c-1.07,1.64-.22,2.22,3.08,1.09s15.37-8.36,17.54-3.93-15,14.39-20.65,15.84-15.24,1.83-15.24,1.83C410.78,153.61,417.35,146.59,423.09,141.39Z" style="fill: rgb(69, 90, 100); transform-origin: 425.859px 146.674px;" id="elotgy70786x9" class="animable"></path><path d="M391.1,132.47c8.6-7,18.87-16.35,31.27-18.29a6.21,6.21,0,0,1,4,.62c5.54-1,7.66,1.36,7.66,1.36,5.44.68,7.28,3.36,7.28,3.36s6.51-1.06,7.81,2.77c1.47,4.3-8,4.95-12.95,8.48-11.39,8.09-25.31,22.79-28.37,25.45Z" style="fill: rgb(69, 90, 100); transform-origin: 420.187px 135.151px;" id="el5fhlfs3ej42" class="animable"></path><path d="M418.3,130.86a90.32,90.32,0,0,1,10.37-6.52,89.67,89.67,0,0,1,12.58-4.68.11.11,0,0,0-.05-.21,47.55,47.55,0,0,0-23,11.26C418,130.84,418.12,131,418.3,130.86Z" style="fill: rgb(38, 50, 56); transform-origin: 429.705px 125.182px;" id="elcqqaar2ph8" class="animable"></path><path d="M412.41,124.7c3.43-2.07,9.49-5.67,21.67-8.41,0,0,0-.07,0-.07a42.55,42.55,0,0,0-21.76,8.32C412.11,124.68,412.18,124.84,412.41,124.7Z" style="fill: rgb(38, 50, 56); transform-origin: 423.137px 120.487px;" id="el84zhbin55a" class="animable"></path><path d="M409.31,121.33c6-3.3,10.15-4.62,17.06-6.49,0,0,0-.08,0-.08-8.08,1.3-10.86,2.69-17.19,6.38C409,121.26,409.08,121.46,409.31,121.33Z" style="fill: rgb(38, 50, 56); transform-origin: 417.726px 118.066px;" id="el0a8w1ybecm3p" class="animable"></path><path d="M391.1,132.47l16.72,23.75a17.14,17.14,0,0,1-4.76,8.35c-3.92,3.79-34.48,16.45-43.94,16.59S312.7,172,299.46,165.3s-6.15-12.5,3.55-13.16,50.29-3,52.62-3.57,21.58-12.72,25.66-14.84S391.1,132.47,391.1,132.47Z" style="fill: rgb(0, 255, 136); transform-origin: 350.007px 156.73px;" id="el7ztn4e3cast" class="animable"></path><g id="ellf0qjs7d3oj"><path d="M299.46,165.3c9.59,4.85,31.61,11.06,46.62,14.08l-44.17-27.15C292.8,153.25,286.73,158.86,299.46,165.3Z" style="opacity: 0.1; transform-origin: 319.138px 165.805px;" class="animable"></path></g><g id="ele7j49uyblts"><path d="M384.8,135.23c2.52,3.23,4.87,6.59,7.2,10s4.59,6.68,6.87,10c1.3,1.91,2.61,3.84,3.84,5.8.09.13,0,.2-.12.08-2.49-3.24-4.83-6.62-7.2-10s-4.67-6.63-7-10c-1.31-1.92-2.59-3.85-3.81-5.83C384.5,135.16,384.67,135.06,384.8,135.23Z" style="opacity: 0.1; transform-origin: 393.653px 148.156px;" class="animable"></path></g><path d="M304.2,225.2l-58.8-34a13.5,13.5,0,0,1,1.95-10c7.47-12.21,25.36-32.31,41.34-39.71,11.52-5.32,20.58-.81,24,7.68.87,2.15,9.33,30.09,8.28,40.05-1.11,10.54-6.23,23.6-10.83,30.76A16.13,16.13,0,0,1,304.2,225.2Z" style="fill: rgb(0, 255, 136); transform-origin: 283.103px 182.199px;" id="eloq4il3o2ds" class="animable"></path><path d="M303.73,228.78c.87.13,3.47-4.67,3.23-5.37s-61.33-35.68-61.78-35.76-3.42,5.82-2.88,6.25S302.57,228.6,303.73,228.78Z" style="fill: rgb(0, 255, 136); transform-origin: 274.605px 208.216px;" id="elle9yeebjf3" class="animable"></path><g id="el25jxluartnm"><path d="M303.73,228.78c.87.13,3.47-4.67,3.23-5.37s-61.33-35.68-61.78-35.76-3.42,5.82-2.88,6.25S302.57,228.6,303.73,228.78Z" style="opacity: 0.1; transform-origin: 274.605px 208.216px;" class="animable"></path></g><polygon points="291.84 189.35 321.45 195.58 322.11 169.34 292.5 163.11 291.84 189.35" style="fill: rgb(0, 255, 136); transform-origin: 306.975px 179.345px;" id="elp0fzfnhbpi" class="animable"></polygon><g id="elm36tz980sv"><polygon points="291.84 189.35 321.45 195.58 322.11 169.34 292.5 163.11 291.84 189.35" style="opacity: 0.2; transform-origin: 306.975px 179.345px;" class="animable"></polygon></g><g id="el3j9t2vib1bg"><polygon points="291.84 189.35 295.59 190.14 296.25 163.9 292.5 163.11 291.84 189.35" style="opacity: 0.1; transform-origin: 294.045px 176.625px;" class="animable"></polygon></g><g id="el8kxrbst44y"><path d="M316.88,174.4a2,2,0,0,0,1.47,2,1.31,1.31,0,0,0,1.56-1.37,2,2,0,0,0-1.48-2A1.3,1.3,0,0,0,316.88,174.4Z" style="opacity: 0.1; transform-origin: 318.395px 174.715px;" class="animable"></path></g><g id="elrqow6wkxrp"><path d="M316.74,180a2,2,0,0,0,1.47,2,1.3,1.3,0,0,0,1.56-1.37,2,2,0,0,0-1.47-2A1.3,1.3,0,0,0,316.74,180Z" style="opacity: 0.1; transform-origin: 318.255px 180.315px;" class="animable"></path></g><g id="eltiv7ge00mhr"><path d="M316.6,185.5a2,2,0,0,0,1.47,2,1.31,1.31,0,0,0,1.56-1.38,2,2,0,0,0-1.47-2A1.3,1.3,0,0,0,316.6,185.5Z" style="opacity: 0.1; transform-origin: 318.115px 185.809px;" class="animable"></path></g><g id="el3vjv75kjbom"><path d="M312.16,173.41a2,2,0,0,0,1.47,2,1.3,1.3,0,0,0,1.56-1.37,2,2,0,0,0-1.47-2A1.31,1.31,0,0,0,312.16,173.41Z" style="opacity: 0.1; transform-origin: 313.675px 173.726px;" class="animable"></path></g><g id="el4uxjvv1qco4"><path d="M312,179a2,2,0,0,0,1.47,2,1.3,1.3,0,0,0,1.56-1.37,2,2,0,0,0-1.47-2A1.3,1.3,0,0,0,312,179Z" style="opacity: 0.1; transform-origin: 313.515px 179.315px;" class="animable"></path></g><g id="el2b1502qgm3p"><path d="M311.88,184.51a2,2,0,0,0,1.48,2,1.29,1.29,0,0,0,1.55-1.37,2,2,0,0,0-1.47-2A1.31,1.31,0,0,0,311.88,184.51Z" style="opacity: 0.1; transform-origin: 313.396px 184.826px;" class="animable"></path></g><g id="el0tad95f3uoxh"><path d="M307.44,172.42a2,2,0,0,0,1.48,2,1.32,1.32,0,0,0,1.56-1.38,2,2,0,0,0-1.48-2A1.32,1.32,0,0,0,307.44,172.42Z" style="opacity: 0.1; transform-origin: 308.96px 172.73px;" class="animable"></path></g><g id="elee43tz3zito"><path d="M307.31,178a2,2,0,0,0,1.47,2,1.31,1.31,0,0,0,1.56-1.37,2,2,0,0,0-1.48-2A1.3,1.3,0,0,0,307.31,178Z" style="opacity: 0.1; transform-origin: 308.825px 178.315px;" class="animable"></path></g><g id="eldufxl7ksc0v"><path d="M307.17,183.52a2,2,0,0,0,1.47,2,1.31,1.31,0,0,0,1.56-1.37,2,2,0,0,0-1.48-2A1.29,1.29,0,0,0,307.17,183.52Z" style="opacity: 0.1; transform-origin: 308.684px 183.834px;" class="animable"></path></g><path d="M317.33,95.94c1.12.33,6.21.56,8.81,5.64,2.47,4.8,1.47,18,1.69,21s3.88,4,4.23,7.43c.3,3-1.94,3.68-2.49,5.73-.42,1.59.81,4.28-1.05,6.44-1.69,2-4,1.12-5.51,1.57s-3,3.61-5.74,4.08-4.73-2.32-6.14-2.53-3.75,3.82-8.26,2.71-5.21-5.19-7-6.26-6.71-.51-8.5-3.22-1.65-5.91-2.43-7.23-2.86-1.46-3.64-4.33,2-4.18,2.72-6.45c.5-1.59-.7-3.31.71-5.62,1.94-3.18,6-1.78,8.14-5,1.69-2.54,6.18-14,13.86-15.83C312.05,92.83,317.33,95.94,317.33,95.94Z" style="fill: rgb(38, 50, 56); transform-origin: 306.625px 120.991px;" id="el95761xlyhjn" class="animable"></path><path d="M327.8,121.88a4.25,4.25,0,0,0,1,1.73l1.29,1.52a12.65,12.65,0,0,1,2.18,3.21,4,4,0,0,1-.12,3.54,5.79,5.79,0,0,1-1.21,1.43,7.35,7.35,0,0,0-1.41,1.55,3.46,3.46,0,0,0-.16,2.18c.11.67.25,1.31.33,2a4.75,4.75,0,0,1-.69,3.57,2.68,2.68,0,0,1-1.45,1,5,5,0,0,1-1.89.11c-.65-.06-1.3-.19-2-.28a3.3,3.3,0,0,0-2,.12,3.62,3.62,0,0,1,1.93.07c.65.15,1.29.34,1.95.45a5.29,5.29,0,0,0,2.06,0,3.27,3.27,0,0,0,1.79-1.14,5.1,5.1,0,0,0,.92-4c-.07-.68-.21-1.33-.3-2a2.76,2.76,0,0,1,.11-1.71c.56-1,1.89-1.72,2.55-3a4.43,4.43,0,0,0,0-4.11,12.78,12.78,0,0,0-2.44-3.22l-1.41-1.4A4.68,4.68,0,0,1,327.8,121.88Z" style="fill: rgb(38, 50, 56); transform-origin: 327.428px 133.031px;" id="elmo8gtdgx2q" class="animable"></path><path d="M299,99.71a59.86,59.86,0,0,0-4,5.88c-.66,1-1.29,2-2,2.9a8.54,8.54,0,0,1-1.16,1.23,1.13,1.13,0,0,1-.31.21,1.27,1.27,0,0,1-.35.16c-.27.09-.55.16-.83.23a33.37,33.37,0,0,0-3.46,1,6.14,6.14,0,0,0-3,2.16,3.82,3.82,0,0,0-.66,1.78,5,5,0,0,0,.26,1.83,7.77,7.77,0,0,1,.57,3.46,7.36,7.36,0,0,0-.21-3.55,4.65,4.65,0,0,1-.14-1.69,3.28,3.28,0,0,1,.66-1.49A5.91,5.91,0,0,1,287.1,112c1.09-.39,2.24-.6,3.41-.89.29-.08.59-.17.88-.27a2.56,2.56,0,0,0,.87-.51,8.42,8.42,0,0,0,1.25-1.37,30.48,30.48,0,0,0,2-3l1.74-3.11A32.41,32.41,0,0,1,299,99.71Z" style="fill: rgb(38, 50, 56); transform-origin: 291.113px 110.13px;" id="elrcl4fb0pmc" class="animable"></path><path d="M284,130.34a6.21,6.21,0,0,1,.37,2.47c.05.85.09,1.7.18,2.56a12.71,12.71,0,0,0,.49,2.56,5.59,5.59,0,0,0,1.34,2.34,7.07,7.07,0,0,0,5,1.43c.86,0,1.7-.08,2.54-.09a5.31,5.31,0,0,1,2.46.41,4.89,4.89,0,0,0-2.44-.78c-.86-.07-1.71-.07-2.55-.12-1.65-.09-3.39-.34-4.53-1.4a5,5,0,0,1-1.18-2,15.73,15.73,0,0,1-.6-2.41c-.15-.83-.26-1.67-.38-2.51-.07-.43-.14-.85-.24-1.27A2.5,2.5,0,0,0,284,130.34Z" style="fill: rgb(38, 50, 56); transform-origin: 290.19px 136.18px;" id="el9fbm0tangd" class="animable"></path><path d="M298.06,144.6c.08,1.28,4.58,10.28,10.25,11,1.84.23,3.53-9.8,3.53-9.8l.29-.71,4.11-10-10.83-9.91-1.58-1.34s-.95,2.8-2.09,6.3l-.16.5c-.07.19-.14.38-.19.56-.18.52-.36,1.06-.52,1.59s-.26.8-.38,1.23l-.38,1.28A70.19,70.19,0,0,0,298.06,144.6Z" style="fill: rgb(247, 169, 160); transform-origin: 307.15px 139.722px;" id="el2cjpp6liijw" class="animable"></path><path d="M316.24,135.1l-3.94,9.58a23.08,23.08,0,0,1-10.88-13.54l.32-1c1.15-3.49,2.09-6.29,2.09-6.29l1.58,1.32Z" style="fill: rgb(38, 50, 56); transform-origin: 308.83px 134.265px;" id="elff3m1yk2wmc" class="animable"></path><path d="M332.31,120.86c-1.17,18.88-12.61,20.31-16.68,20-3.69-.23-16.25-1.49-17-20.39S307,96.2,315.43,96.28,333.48,102,332.31,120.86Z" style="fill: rgb(247, 169, 160); transform-origin: 315.497px 118.587px;" id="eltkbjhfvkbdg" class="animable"></path><path d="M299.32,120c3,.66,4.62-5.67,4.62-5.67s6.23.87,9.52-7.8a13.9,13.9,0,0,1-3.78,7s11.15.35,17-8.21c0,0-2.49,4.43-4.45,5.86,0,0,4.78-.65,7.54-4.08,0,0,1.2,5.57,2.48,7.24,0,0,2.19-19.29-15.9-19.69,0,0-11.25-.8-16.47,7.48S299.32,120,299.32,120Z" style="fill: rgb(38, 50, 56); transform-origin: 314.869px 107.339px;" id="elu6vz0mk6iel" class="animable"></path><path d="M301.51,122.15s-3.21-6.44-6.08-5.38-1.06,10,1.87,11.6a3.21,3.21,0,0,0,4.5-1.07Z" style="fill: rgb(247, 169, 160); transform-origin: 297.892px 122.766px;" id="el766dfdosod4" class="animable"></path><path d="M296,119.31a0,0,0,0,0,0,.08c2,1.21,2.9,3.4,3.39,5.62a1.77,1.77,0,0,0-2.54-.87.07.07,0,0,0,0,.13,2,2,0,0,1,2,1,9.61,9.61,0,0,1,.76,1.88c.08.21.44.16.4-.07V127C300.53,124.25,299,120,296,119.31Z" style="fill: rgb(38, 50, 56); transform-origin: 298.055px 123.297px;" id="elb0miahfs71m" class="animable"></path><path d="M299.58,127.84a.94.94,0,0,1-1.06.79.93.93,0,0,1-.79-1,.93.93,0,1,1,1.85.26Z" style="fill: rgb(255, 255, 255); transform-origin: 298.658px 127.731px;" id="elx2yckixmfda" class="animable"></path><path d="M329.09,116.55a10.28,10.28,0,0,1-1.22-.41,2.06,2.06,0,0,1-1.17-.64.67.67,0,0,1,.09-.81,1.65,1.65,0,0,1,1.65-.2,2.36,2.36,0,0,1,1.41,1A.71.71,0,0,1,329.09,116.55Z" style="fill: rgb(38, 50, 56); transform-origin: 328.278px 115.461px;" id="elg0fm5ly98zh" class="animable"></path><path d="M316.82,116.2c.43-.09.81-.25,1.23-.38a2.09,2.09,0,0,0,1.18-.62.66.66,0,0,0-.08-.81,1.66,1.66,0,0,0-1.64-.24,2.4,2.4,0,0,0-1.44,1A.71.71,0,0,0,316.82,116.2Z" style="fill: rgb(38, 50, 56); transform-origin: 317.655px 115.123px;" id="elr6lyj7pu9rf" class="animable"></path><path d="M319,120.22s-.11,0-.11.1c-.07,1.27-.36,2.7-1.54,3,0,0,0,.08,0,.08C318.78,123.34,319.15,121.43,319,120.22Z" style="fill: rgb(38, 50, 56); transform-origin: 318.19px 121.81px;" id="elygohzq0ai2i" class="animable"></path><path d="M318,118.8c-2-.33-2.54,3.73-.67,4S319.7,119.08,318,118.8Z" style="fill: rgb(38, 50, 56); transform-origin: 317.609px 120.797px;" id="eld0rn3cmrna" class="animable"></path><path d="M317.18,118.91c-.38.19-.78.55-1.21.54s-.82-.49-1.09-.94c0-.05-.07,0-.08,0a1.49,1.49,0,0,0,.91,1.83c.74.2,1.38-.41,1.67-1.17C317.44,119.07,317.34,118.84,317.18,118.91Z" style="fill: rgb(38, 50, 56); transform-origin: 316.067px 119.433px;" id="elujnpw2ayc9q" class="animable"></path><path d="M326.22,120.63s.09.07.08.12c-.21,1.25-.24,2.72.84,3.29,0,0,0,.08,0,.07C325.76,123.73,325.82,121.78,326.22,120.63Z" style="fill: rgb(38, 50, 56); transform-origin: 326.556px 122.37px;" id="elisgasgbn9ip" class="animable"></path><path d="M327.51,119.47c2.05.12,1.66,4.19-.23,4.08S325.8,119.37,327.51,119.47Z" style="fill: rgb(38, 50, 56); transform-origin: 327.458px 121.51px;" id="el3z1qqy8myyj" class="animable"></path><path d="M328.34,119.81c.3.25.58.67,1,.74s.82-.34,1.14-.74c0,0,.06,0,.06,0-.05.78-.39,1.57-1.15,1.65s-1.13-.65-1.24-1.44C328.09,119.92,328.22,119.72,328.34,119.81Z" style="fill: rgb(38, 50, 56); transform-origin: 329.337px 120.627px;" id="eldqlkri5i2ye" class="animable"></path><path d="M317.88,130.49c.25.35.48.8.93.92a3.43,3.43,0,0,0,1.39-.08c.05,0,.08,0,.05.07a1.73,1.73,0,0,1-1.71.4,1.35,1.35,0,0,1-.79-1.27A.07.07,0,0,1,317.88,130.49Z" style="fill: rgb(38, 50, 56); transform-origin: 319.006px 131.167px;" id="elyf64fqqrf9f" class="animable"></path><path d="M323.83,126.3s.05,1.91-.05,2.8c0,.08-.23.1-.54.08h0a4.26,4.26,0,0,1-3.92-2.05c-.05-.09.08-.17.15-.11a6.34,6.34,0,0,0,3.72,1.55c.09-.24-.18-3.27,0-3.26a7.33,7.33,0,0,1,2,.69c0-4-.58-7.94-.5-11.91a.12.12,0,0,1,.24,0,64.29,64.29,0,0,1,1.09,12.8C325.92,127.37,324.17,126.5,323.83,126.3Z" style="fill: rgb(38, 50, 56); transform-origin: 322.668px 121.58px;" id="el4purtmkn9iq" class="animable"></path><path d="M322.88,129a4.92,4.92,0,0,1-2.13,1.31,2.35,2.35,0,0,1-1.36-.06c-.94-.36-.87-1.26-.61-2a5.87,5.87,0,0,1,.56-1.12A6.45,6.45,0,0,0,322.88,129Z" style="fill: rgb(38, 50, 56); transform-origin: 320.745px 128.756px;" id="eliyc599b2w5e" class="animable"></path><path d="M320.75,130.31a2.35,2.35,0,0,1-1.36-.06c-.94-.36-.87-1.26-.61-2A2.31,2.31,0,0,1,320.75,130.31Z" style="fill: rgb(255, 152, 185); transform-origin: 319.68px 129.316px;" id="elfiuc8em4d" class="animable"></path><path d="M290,143.53a9.37,9.37,0,0,0,1.39,4.79c2.83,4.67,10.43,8.46,18,7.54,4.81-.59,7.78-2.53,9.28-5A35.3,35.3,0,0,1,290,143.53Z" style="fill: rgb(69, 90, 100); transform-origin: 304.335px 149.764px;" id="elze2okd6zhdf" class="animable"></path><path d="M283.49,137.28c8.58,14.65,33.54,21.13,49.26,7.91,11.1-9.36,16-28.65,7.64-44.7C328.25,77.28,303.71,79.67,290,91,275.59,102.94,277,126.16,283.49,137.28Zm16.74-37.09c11.07-8.15,30.94-8.64,40.6,7.87A24.72,24.72,0,0,1,334.44,140c-12.74,9.55-32.81,5.06-39.66-5.37C289.59,126.72,288.52,108.81,300.23,100.19Z" style="fill: rgb(0, 255, 136); transform-origin: 311.693px 117.507px;" id="elv5jfucxtine" class="animable"></path><g id="eldpcs08m3olp"><path d="M294.78,134.62c6.85,10.43,26.92,14.92,39.66,5.37a24.72,24.72,0,0,0,6.39-31.93c-9.66-16.51-29.53-16-40.6-7.87C288.52,108.81,289.59,126.72,294.78,134.62Z" style="fill: rgb(69, 90, 100); opacity: 0.1; transform-origin: 317.587px 119.957px;" class="animable"></path></g><g id="elbszlekoqsj6"><path d="M294.78,134.62c6.85,10.43,26.92,14.92,39.66,5.37a24.72,24.72,0,0,0,6.39-31.93c-9.66-16.51-29.53-16-40.6-7.87C288.52,108.81,289.59,126.72,294.78,134.62Z" style="fill: rgb(69, 90, 100); opacity: 0.1; transform-origin: 317.587px 119.957px;" class="animable"></path></g><g id="elez69lev5wfb"><g style="opacity: 0.2; transform-origin: 317.602px 119.935px;" class="animable"><path d="M318.59,94.69a183.52,183.52,0,0,1,24.83,31.48,24,24,0,0,0,.31-10.28A187.38,187.38,0,0,0,328.68,97,27.12,27.12,0,0,0,318.59,94.69Z" style="fill: rgb(255, 255, 255); transform-origin: 331.367px 110.43px;" id="elj9pa548s4hs" class="animable"></path><path d="M291.4,125a24.41,24.41,0,0,0,3.38,9.64,22.26,22.26,0,0,0,9,7.49A147.41,147.41,0,0,0,291.4,125Z" style="fill: rgb(255, 255, 255); transform-origin: 297.59px 133.565px;" id="elsrm3f7yzlxe" class="animable"></path><path d="M313.07,95a178.61,178.61,0,0,1,28.47,36.34c.19-.37.36-.74.52-1.12a180.64,180.64,0,0,0-27.77-35.38Z" style="fill: rgb(255, 255, 255); transform-origin: 327.565px 113.09px;" id="el01qtel1lzabo" class="animable"></path><path d="M291.93,113.05a156.61,156.61,0,0,1,23.9,32.13c.38,0,.76,0,1.15,0A157.71,157.71,0,0,0,292.2,112C292.1,112.36,292,112.7,291.93,113.05Z" style="fill: rgb(255, 255, 255); transform-origin: 304.455px 128.59px;" id="elxzhp9do0tm" class="animable"></path><path d="M291.06,120.09c0,.48,0,.94,0,1.41a152.6,152.6,0,0,1,16,21.95c.45.16.9.31,1.36.44A152.12,152.12,0,0,0,291.06,120.09Z" style="fill: rgb(255, 255, 255); transform-origin: 299.74px 131.99px;" id="elcxmora1xu6" class="animable"></path><path d="M295.7,104.75a163.83,163.83,0,0,1,30,39.46,25.62,25.62,0,0,0,3.39-1.17,166.67,166.67,0,0,0-31.22-40.81A22.3,22.3,0,0,0,295.7,104.75Z" style="fill: rgb(255, 255, 255); transform-origin: 312.395px 123.22px;" id="el62wk2vhonz2" class="animable"></path></g></g><path d="M274.59,124.59c-1.64-4-1.67-12.28,2.51-16.22,4-3.72,10.79-4.09,13.81,4.35,2.08,5.83.43,12.54-2.79,15.63C283.56,132.72,276.75,129.94,274.59,124.59Z" style="fill: rgb(0, 255, 136); transform-origin: 282.697px 118.184px;" id="el0eovrhq3xd0k" class="animable"></path><g id="elbzzyk8t783m"><path d="M274.59,124.59c-1.64-4-1.67-12.28,2.51-16.22,4-3.72,10.79-4.09,13.81,4.35,2.08,5.83.43,12.54-2.79,15.63C283.56,132.72,276.75,129.94,274.59,124.59Z" style="opacity: 0.1; transform-origin: 282.697px 118.184px;" class="animable"></path></g><path d="M273.33,123.12c-1.26-3.12-1.28-9.44,1.93-12.47,3-2.86,8.29-3.14,10.61,3.34,1.6,4.48.33,9.64-2.15,12C280.23,129.36,275,127.22,273.33,123.12Z" style="fill: rgb(0, 255, 136); transform-origin: 279.56px 118.189px;" id="elhnceqfqe3pr" class="animable"></path><path d="M281.36,157.88c4.18,24.86,24,57,30.6,64.24,10.05,11.07,56.18-.8,65.58-2.6,4-.76-8.35-35.75-12.65-35-3.75.64-39,11-40.05,9.76-.85-1-17.89-24-30.11-39.15C284.19,142.06,280.26,151.3,281.36,157.88Z" style="fill: rgb(247, 169, 160); transform-origin: 329.754px 187.653px;" id="elob2s887v47l" class="animable"></path><path d="M356.59,186.63l6.45-1.71a21.93,21.93,0,0,0,5.85-2.7c7.23-4.17,27.51-9.69,45.82,5,7,5.61,6.14,13-2.18,8.45-5.87-3.2-9.66-5.92-11.86-6.43,0,0,4,9.42.86,14.46a109.86,109.86,0,0,1-9.09,12.59,24.14,24.14,0,0,1-2.51-1.49,12.45,12.45,0,0,1-12.39,4.75l-10.39,2.22Z" style="fill: rgb(69, 90, 100); transform-origin: 388.006px 199.708px;" id="el4gwpgibkih8" class="animable"></path><path d="M376.42,179.35c4.29.84,13.36,2.79,20.22,7,7.62,4.63,21.06,15.62,17.58,21.21-2.55,4.1-8.05.35-8.05.35s4.59,5.71,1.48,8.91c-2.84,2.92-6.92-.23-6.92-.23s2.19,3.94-1.08,6.22c-3.94,2.75-7.89-6-14.28-6.64C383.93,216,376.42,179.35,376.42,179.35Z" style="fill: rgb(69, 90, 100); transform-origin: 395.602px 201.347px;" id="elt6xu9wqvtrs" class="animable"></path><path d="M390.4,193.55c3.91,1.46,11.93,7,15.78,14.15.08.16,0,.31-.1.18a88.05,88.05,0,0,0-15.72-14.26S390.36,193.54,390.4,193.55Z" style="fill: rgb(38, 50, 56); transform-origin: 398.286px 200.739px;" id="elyat26i6y6nf" class="animable"></path><path d="M386,201.38c3.24,1.61,11.25,7.74,14.9,15.06.08.17,0,.32-.11.18a93.59,93.59,0,0,0-14.84-15.17S385.9,201.36,386,201.38Z" style="fill: rgb(38, 50, 56); transform-origin: 393.435px 209.026px;" id="el5qardafirqc" class="animable"></path><path d="M356.59,186.63l10.56,35.11s-2.11,4-11.56,5.82-37,2.31-43.35-3.51-23.92-36-30.05-58.33,6.73-20.24,13.47-10.57,29.21,37.72,29.88,38,16.43-5.74,22.14-6.9S356.59,186.63,356.59,186.63Z" style="fill: rgb(0, 255, 136); transform-origin: 323.864px 188.503px;" id="elrpu36sb1a7s" class="animable"></path><path d="M321.63,188.56c-1.58-1.61-3.06-3.29-4.53-5s-2.89-3.43-4.3-5.17-2.78-3.51-4.11-5.33l-2-2.72c-.64-.93-1.3-1.84-1.9-2.79.79.8,1.53,1.64,2.3,2.46l2.22,2.53c1.48,1.69,2.89,3.43,4.3,5.17s2.79,3.52,4.11,5.34S320.4,186.68,321.63,188.56Z" style="fill: rgb(38, 50, 56); transform-origin: 313.21px 178.055px;" id="elhstwmvp7rhl" class="animable"></path><path d="M309,172.73a12.24,12.24,0,0,1-1.09-2.13,23.27,23.27,0,0,1-.77-2.27,4.68,4.68,0,0,1,.74,1,9,9,0,0,1,.53,1.08A8.13,8.13,0,0,1,309,172.73Z" style="fill: rgb(38, 50, 56); transform-origin: 308.07px 170.53px;" id="elwjva0ygsw2h" class="animable"></path><path d="M309.47,220.9c-1.36-1.62-2.61-3.34-3.87-5.05s-2.41-3.5-3.57-5.28c-2.31-3.56-4.43-7.24-6.46-11s-3.86-7.57-5.52-11.49a120.25,120.25,0,0,1-4.41-11.94c.88,1.94,1.62,3.92,2.53,5.83s1.71,3.88,2.64,5.77l2.76,5.71c1,1.88,1.91,3.77,2.94,5.61,1.94,3.76,4.07,7.41,6.22,11S307.13,217.37,309.47,220.9Z" style="fill: rgb(38, 50, 56); transform-origin: 297.555px 198.52px;" id="elz24o5znchyg" class="animable"></path><path d="M288.35,183.18a11.13,11.13,0,0,1-1.82-1.74,10.6,10.6,0,0,1-1.4-2.09,10.67,10.67,0,0,1,1.81,1.74A10.08,10.08,0,0,1,288.35,183.18Z" style="fill: rgb(38, 50, 56); transform-origin: 286.74px 181.265px;" id="elsvpcbvmvx4h" class="animable"></path><g id="elvwwacclid4e"><path d="M351.45,190.5c1.42,3.83,2.64,7.75,3.83,11.67s2.36,7.76,3.51,11.64c.66,2.23,1.32,4.46,1.9,6.7,0,.15-.09.18-.14,0-1.39-3.85-2.59-7.78-3.84-11.67s-2.44-7.74-3.61-11.62c-.67-2.23-1.3-4.45-1.86-6.71C351.18,190.34,351.37,190.29,351.45,190.5Z" style="opacity: 0.1; transform-origin: 355.959px 205.498px;" class="animable"></path></g></g><g id="freepik--Stars--inject-208" class="animable" style="transform-origin: 249.717px 244.82px;"><polygon points="381.88 337.25 387.39 338.27 388.62 344.08 389.85 338.27 395.36 337.25 389.87 335.91 388.62 330.43 387.36 335.91 381.88 337.25" style="fill: rgb(199, 199, 199); transform-origin: 388.62px 337.255px;" id="ellerxlwyh14" class="animable"></polygon><polygon points="114.28 321.65 119.78 322.67 121.02 328.47 122.25 322.67 127.75 321.64 122.27 320.3 121.02 314.82 119.76 320.3 114.28 321.65" style="fill: rgb(199, 199, 199); transform-origin: 121.015px 321.645px;" id="elbh8c9kwxzqk" class="animable"></polygon><polygon points="325.61 243.82 331.12 244.84 332.35 250.65 333.58 244.84 339.09 243.82 333.61 242.48 332.35 237 331.1 242.48 325.61 243.82" style="fill: rgb(199, 199, 199); transform-origin: 332.35px 243.825px;" id="el1fxj9gdcvl8" class="animable"></polygon><polygon points="434.24 303.07 437.32 303.64 438.01 306.88 438.7 303.64 441.77 303.07 438.71 302.32 438.01 299.25 437.31 302.32 434.24 303.07" style="fill: rgb(199, 199, 199); transform-origin: 438.005px 303.065px;" id="eltsujioxqqd" class="animable"></polygon><polygon points="200.6 426.57 203.68 427.14 204.36 430.38 205.05 427.14 208.13 426.57 205.06 425.82 204.36 422.75 203.66 425.82 200.6 426.57" style="fill: rgb(199, 199, 199); transform-origin: 204.365px 426.565px;" id="eloivat4dxw8" class="animable"></polygon><polygon points="426.71 156.97 429.79 157.54 430.48 160.79 431.16 157.54 434.24 156.97 431.18 156.22 430.48 153.16 429.77 156.22 426.71 156.97" style="fill: rgb(199, 199, 199); transform-origin: 430.475px 156.975px;" id="elz08dmeby8gr" class="animable"></polygon><polygon points="63.52 226.78 66.6 227.35 67.29 230.6 67.98 227.35 71.06 226.78 67.99 226.03 67.29 222.97 66.59 226.03 63.52 226.78" style="fill: rgb(199, 199, 199); transform-origin: 67.29px 226.785px;" id="elqyou2f0crh" class="animable"></polygon><polygon points="80.04 391.98 83.12 392.55 83.81 395.79 84.5 392.55 87.57 391.98 84.51 391.23 83.81 388.16 83.11 391.23 80.04 391.98" style="fill: rgb(199, 199, 199); transform-origin: 83.805px 391.975px;" id="elhbk1in3byi4" class="animable"></polygon><polygon points="414.83 239.19 417.91 239.75 418.6 243 419.28 239.75 422.36 239.18 419.3 238.44 418.6 235.37 417.89 238.44 414.83 239.19" style="fill: rgb(199, 199, 199); transform-origin: 418.595px 239.185px;" id="elmqnoj8kte5" class="animable"></polygon><polygon points="172.92 83.46 176 84.03 176.69 87.27 177.38 84.03 180.46 83.45 177.39 82.7 176.69 79.64 175.99 82.7 172.92 83.46" style="fill: rgb(199, 199, 199); transform-origin: 176.69px 83.455px;" id="elf390f8nqalr" class="animable"></polygon><polygon points="293.45 332.29 296.53 332.86 297.22 336.1 297.91 332.86 300.99 332.29 297.92 331.54 297.22 328.47 296.52 331.54 293.45 332.29" style="fill: rgb(199, 199, 199); transform-origin: 297.22px 332.285px;" id="elu4p1jwi63m" class="animable"></polygon><path d="M193.31,433.59a.89.89,0,0,1,0,1.78A.89.89,0,0,1,193.31,433.59Z" style="fill: rgb(199, 199, 199); transform-origin: 193.31px 434.48px;" id="eluwdjgzr13ek" class="animable"></path><path d="M352.52,266.2a.9.9,0,0,1,0,1.79A.9.9,0,0,1,352.52,266.2Z" style="fill: rgb(199, 199, 199); transform-origin: 352.52px 267.095px;" id="elauvfsueezfr" class="animable"></path><path d="M144,426.89a.9.9,0,0,1,0,1.79A.9.9,0,0,1,144,426.89Z" style="fill: rgb(199, 199, 199); transform-origin: 144px 427.785px;" id="elmbtfrphahd" class="animable"></path><path d="M395,277.89a.9.9,0,0,1,0,1.79A.9.9,0,0,1,395,277.89Z" style="fill: rgb(199, 199, 199); transform-origin: 395px 278.785px;" id="elbqgf0l7mtyt" class="animable"></path><path d="M215.67,417.54a.63.63,0,0,1,0,1.26A.63.63,0,0,1,215.67,417.54Z" style="fill: rgb(199, 199, 199); transform-origin: 215.67px 418.17px;" id="el0jiuhz71idr" class="animable"></path><path d="M89.59,89.71a.63.63,0,0,1,0,1.26A.63.63,0,0,1,89.59,89.71Z" style="fill: rgb(199, 199, 199); transform-origin: 89.59px 90.34px;" id="el7b3sgs1alw" class="animable"></path><path d="M333.09,292.64a.63.63,0,0,1,0,1.26A.63.63,0,0,1,333.09,292.64Z" style="fill: rgb(199, 199, 199); transform-origin: 333.09px 293.27px;" id="elpo9kqbhbr4n" class="animable"></path><path d="M311.69,281.16a1.72,1.72,0,0,1,0,3.43A1.72,1.72,0,0,1,311.69,281.16Z" style="fill: rgb(199, 199, 199); transform-origin: 311.69px 282.875px;" id="elhzoexb7anhc" class="animable"></path><polygon points="186.4 147.26 191.91 148.28 193.14 154.08 194.37 148.28 199.88 147.25 194.39 145.91 193.14 140.43 191.88 145.91 186.4 147.26" style="fill: rgb(199, 199, 199); transform-origin: 193.14px 147.255px;" id="el4i2mae8ie4q" class="animable"></polygon><polygon points="245.11 58.08 248.19 58.65 248.88 61.9 249.57 58.65 252.65 58.08 249.58 57.33 248.88 54.27 248.18 57.33 245.11 58.08" style="fill: rgb(199, 199, 199); transform-origin: 248.88px 58.085px;" id="elrs7zdfotkq9" class="animable"></polygon><path d="M58.47,141.39a.9.9,0,0,1,0,1.79A.9.9,0,0,1,58.47,141.39Z" style="fill: rgb(199, 199, 199); transform-origin: 58.47px 142.285px;" id="elf1l0k6aj8h4" class="animable"></path><path d="M72.49,378.09a.89.89,0,0,1,0,1.78A.89.89,0,0,1,72.49,378.09Z" style="fill: rgb(199, 199, 199); transform-origin: 72.49px 378.98px;" id="el04lenil4iztx" class="animable"></path><path d="M94,216.21A.89.89,0,0,1,94,218,.89.89,0,0,1,94,216.21Z" style="fill: rgb(199, 199, 199); transform-origin: 94px 217.105px;" id="el97jp2d8kp5s" class="animable"></path><path d="M129.34,335.54a.63.63,0,0,1,0,1.26A.63.63,0,0,1,129.34,335.54Z" style="fill: rgb(199, 199, 199); transform-origin: 129.34px 336.17px;" id="eldvnyehsfagj" class="animable"></path><path d="M262.52,416.47a.63.63,0,0,1,0,1.26A.63.63,0,0,1,262.52,416.47Z" style="fill: rgb(199, 199, 199); transform-origin: 262.52px 417.1px;" id="elz3a4jlvgwbp" class="animable"></path><path d="M356.29,127.62a.63.63,0,0,1,0,1.26A.63.63,0,0,1,356.29,127.62Z" style="fill: rgb(199, 199, 199); transform-origin: 356.29px 128.25px;" id="elue57e7go13" class="animable"></path><path d="M242.23,89a.63.63,0,0,1,0,1.26A.63.63,0,0,1,242.23,89Z" style="fill: rgb(199, 199, 199); transform-origin: 242.23px 89.63px;" id="el22m0p5kwwln" class="animable"></path><path d="M204.37,313.11a1.71,1.71,0,0,1,0,3.42A1.71,1.71,0,0,1,204.37,313.11Z" style="fill: rgb(199, 199, 199); transform-origin: 204.37px 314.82px;" id="el9fwmyuobyeh" class="animable"></path><path d="M429.72,183.84a1.71,1.71,0,0,1,0,3.42A1.71,1.71,0,0,1,429.72,183.84Z" style="fill: rgb(199, 199, 199); transform-origin: 429.72px 185.55px;" id="elws3yxgajg1b" class="animable"></path><path d="M79.6,333.83a1.71,1.71,0,0,1,0,3.42A1.71,1.71,0,0,1,79.6,333.83Z" style="fill: rgb(199, 199, 199); transform-origin: 79.6px 335.54px;" id="elxqeml4gv1e" class="animable"></path><polygon points="184 174.82 187.08 175.39 187.77 178.64 188.45 175.39 191.53 174.82 188.47 174.07 187.77 171.01 187.06 174.07 184 174.82" style="fill: rgb(199, 199, 199); transform-origin: 187.765px 174.825px;" id="elype4uz0e72n" class="animable"></polygon><polygon points="288.73 423.25 291.81 423.82 292.5 427.07 293.18 423.82 296.26 423.25 293.2 422.5 292.5 419.44 291.8 422.5 288.73 423.25" style="fill: rgb(199, 199, 199); transform-origin: 292.495px 423.255px;" id="elbnrk1ismfn" class="animable"></polygon><path d="M302.37,383.27a.89.89,0,0,1,0,1.78A.89.89,0,0,1,302.37,383.27Z" style="fill: rgb(199, 199, 199); transform-origin: 302.37px 384.16px;" id="elza5qwhl5ty9" class="animable"></path><path d="M337.15,359.53a.89.89,0,0,1,0,1.78A.89.89,0,0,1,337.15,359.53Z" style="fill: rgb(199, 199, 199); transform-origin: 337.15px 360.42px;" id="elewxv0gowmqu" class="animable"></path><polygon points="227.09 400.52 230.17 401.09 230.86 404.33 231.55 401.09 234.63 400.51 231.56 399.77 230.86 396.7 230.16 399.77 227.09 400.52" style="fill: rgb(199, 199, 199); transform-origin: 230.86px 400.515px;" id="eli6hc3657lk" class="animable"></polygon><path d="M353.83,113.07a.9.9,0,0,1,0,1.79A.9.9,0,0,1,353.83,113.07Z" style="fill: rgb(199, 199, 199); transform-origin: 353.83px 113.965px;" id="elsrgjlaufekp" class="animable"></path><path d="M375.3,362.34a.64.64,0,0,1,0,1.27A.64.64,0,0,1,375.3,362.34Z" style="fill: rgb(199, 199, 199); transform-origin: 375.3px 362.975px;" id="els96yyqg2c" class="animable"></path><polygon points="106.65 255 109.73 255.57 110.42 258.82 111.1 255.57 114.18 255 111.12 254.25 110.42 251.19 109.72 254.25 106.65 255" style="fill: rgb(199, 199, 199); transform-origin: 110.415px 255.005px;" id="eldyd072n0o9" class="animable"></polygon><path d="M71.06,304.12a.89.89,0,0,1,0,1.78A.89.89,0,0,1,71.06,304.12Z" style="fill: rgb(199, 199, 199); transform-origin: 71.06px 305.01px;" id="elw20hplbof09" class="animable"></path><path d="M194.18,238.39a.89.89,0,0,1,0,1.78A.89.89,0,0,1,194.18,238.39Z" style="fill: rgb(199, 199, 199); transform-origin: 194.18px 239.28px;" id="elxjfd0kucw8l" class="animable"></path><path d="M89.59,148.22a.63.63,0,0,1,0,1.26A.63.63,0,0,1,89.59,148.22Z" style="fill: rgb(199, 199, 199); transform-origin: 89.59px 148.85px;" id="ele3v98wv4fjh" class="animable"></path><path d="M81.51,142.41a1.72,1.72,0,0,1,0,3.43A1.72,1.72,0,0,1,81.51,142.41Z" style="fill: rgb(199, 199, 199); transform-origin: 81.51px 144.125px;" id="elwqhli9c8pnl" class="animable"></path><path d="M372.9,222a1.71,1.71,0,0,1,0,3.42A1.71,1.71,0,0,1,372.9,222Z" style="fill: rgb(199, 199, 199); transform-origin: 372.9px 223.71px;" id="el5uti38l7jzd" class="animable"></path></g><defs>     <filter id="active" height="200%">         <feMorphology in="SourceAlpha" result="DILATED" operator="dilate" radius="2"></feMorphology>                <feFlood flood-color="#32DFEC" flood-opacity="1" result="PINK"></feFlood>        <feComposite in="PINK" in2="DILATED" operator="in" result="OUTLINE"></feComposite>        <feMerge>            <feMergeNode in="OUTLINE"></feMergeNode>            <feMergeNode in="SourceGraphic"></feMergeNode>        </feMerge>    </filter>    <filter id="hover" height="200%">        <feMorphology in="SourceAlpha" result="DILATED" operator="dilate" radius="2"></feMorphology>                <feFlood flood-color="#ff0000" flood-opacity="0.5" result="PINK"></feFlood>        <feComposite in="PINK" in2="DILATED" operator="in" result="OUTLINE"></feComposite>        <feMerge>            <feMergeNode in="OUTLINE"></feMergeNode>            <feMergeNode in="SourceGraphic"></feMergeNode>        </feMerge>            <feColorMatrix type="matrix" values="0   0   0   0   0                0   1   0   0   0                0   0   0   0   0                0   0   0   1   0 "></feColorMatrix>    </filter></defs></svg>